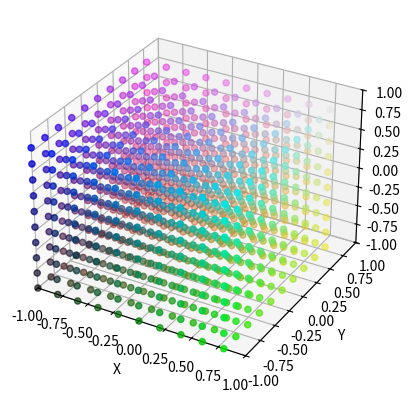

The matplotlib source for this figure:
import matplotlib.pyplot as plt
from mpl_toolkits.mplot3d import Axes3D
import numpy as np

def colorId(pt):
    return ([(pt[0]+1)/2,(pt[1]+1)/2,(pt[2]+1)/2])
def colorInverse(pt):
    return ([1-(pt[0]+1)/2,1-(pt[1]+1)/2,1-(pt[2]+1)/2])
def colorFlop(pt,swap1,swap2):
    pt[swap1],pt[swap2] = pt[swap2],pt[swap1]
    return colorId(pt);


density = 0.2
# Define the range of coordinates
x_range = np.arange(-1, 1, density)
y_range = np.arange(-1, 1, density)
z_range = np.arange(-1, 1, density)

# Create lists to store coordinates
x_coords = []
y_coords = []
z_coords = []
colorcoords = []

# Generate all the points
for x in x_range:
    for y in y_range:
        for z in z_range:
            x_coords.append(x)
            y_coords.append(y)
            z_coords.append(z)
            #colorcoords.append(colorId(x,y,z))
            #colorcoords.append(colorInverse(x,y,z))
            colorcoords.append(colorFlop([x,y,z],0,1))

# Plot all the points
fig = plt.figure()
ax = fig.add_subplot(111, projection='3d')
ax.scatter(x_coords, y_coords, z_coords, c=colorcoords)

# Set axis limits
ax.set_xlim(-1, 1)
ax.set_ylim(-1, 1)
ax.set_zlim(-1, 1)

# Set labels
ax.set_xlabel('X')
ax.set_ylabel('Y')
ax.set_zlabel('Z')

plt.show()

